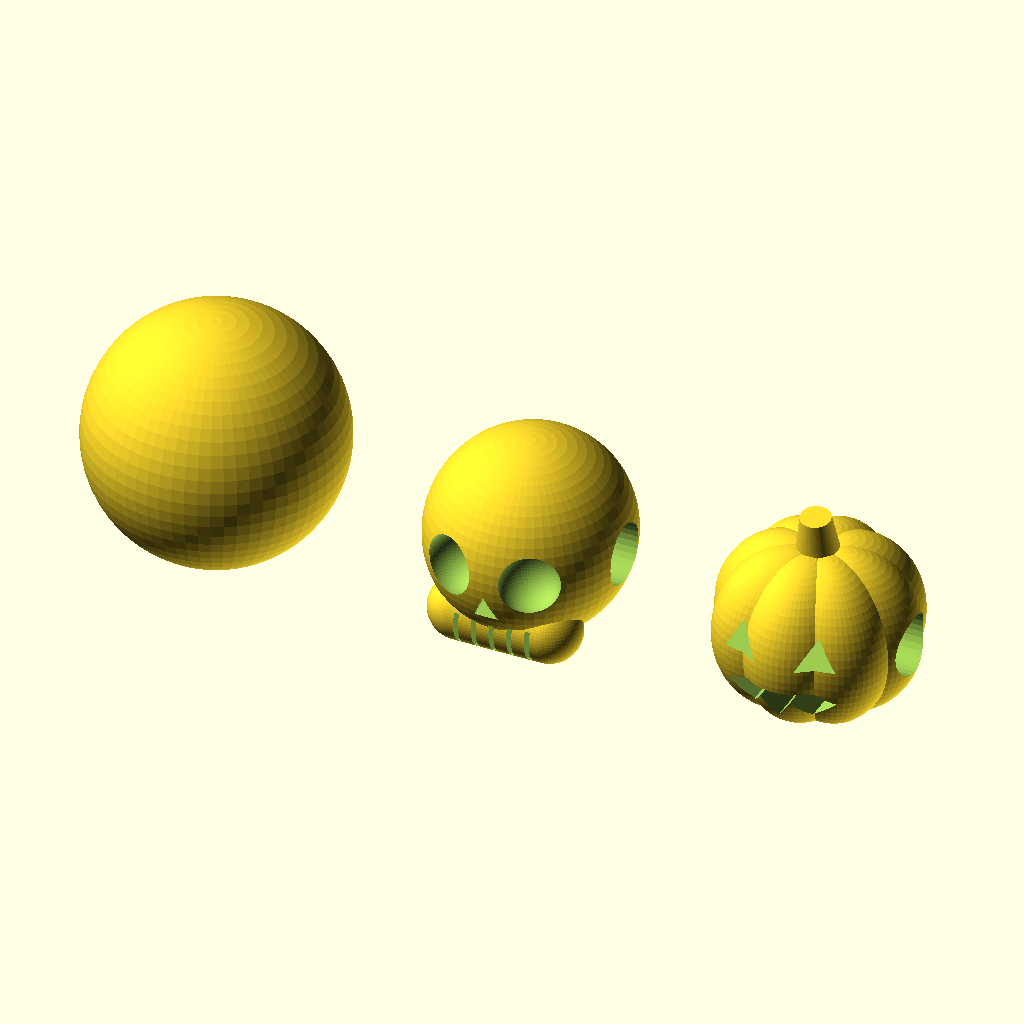
Cell 1 — every parameter at its default value.
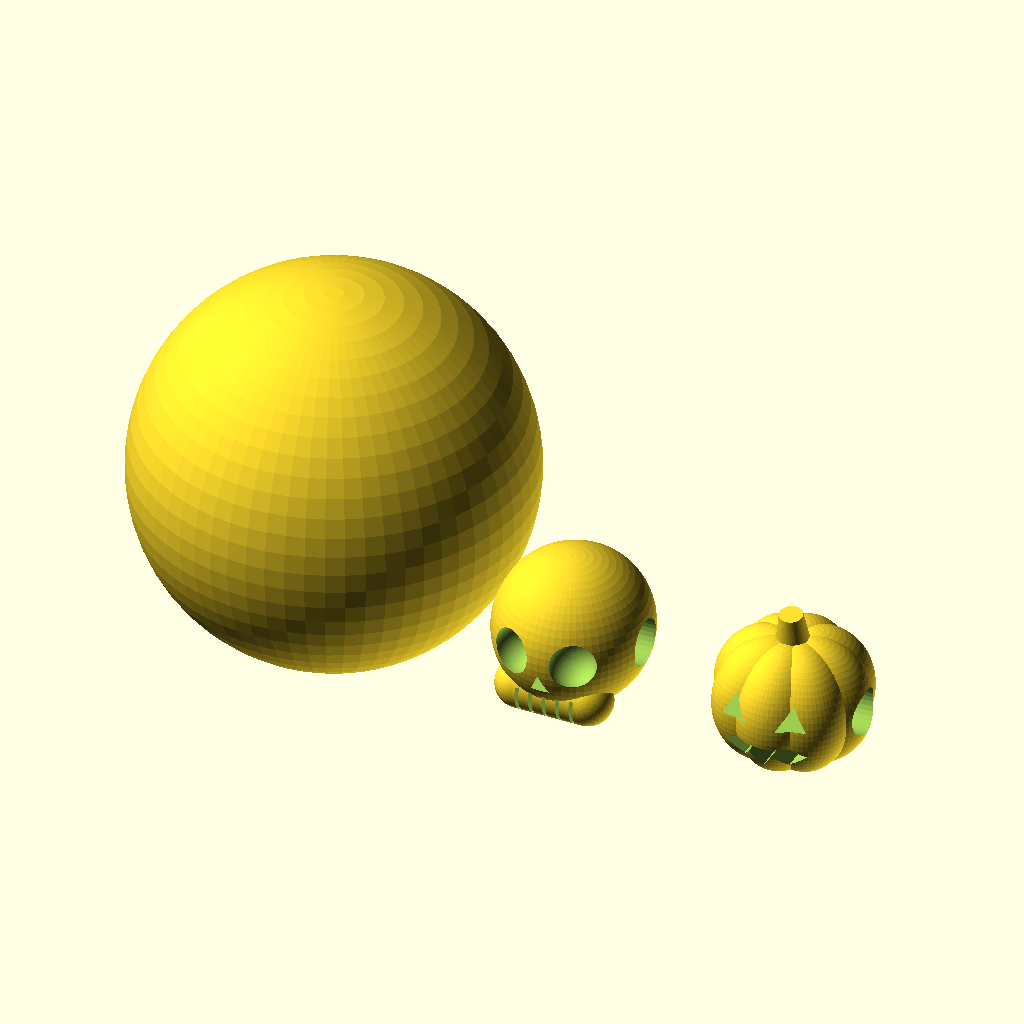
Cell 2: the same model with core_d = 38.
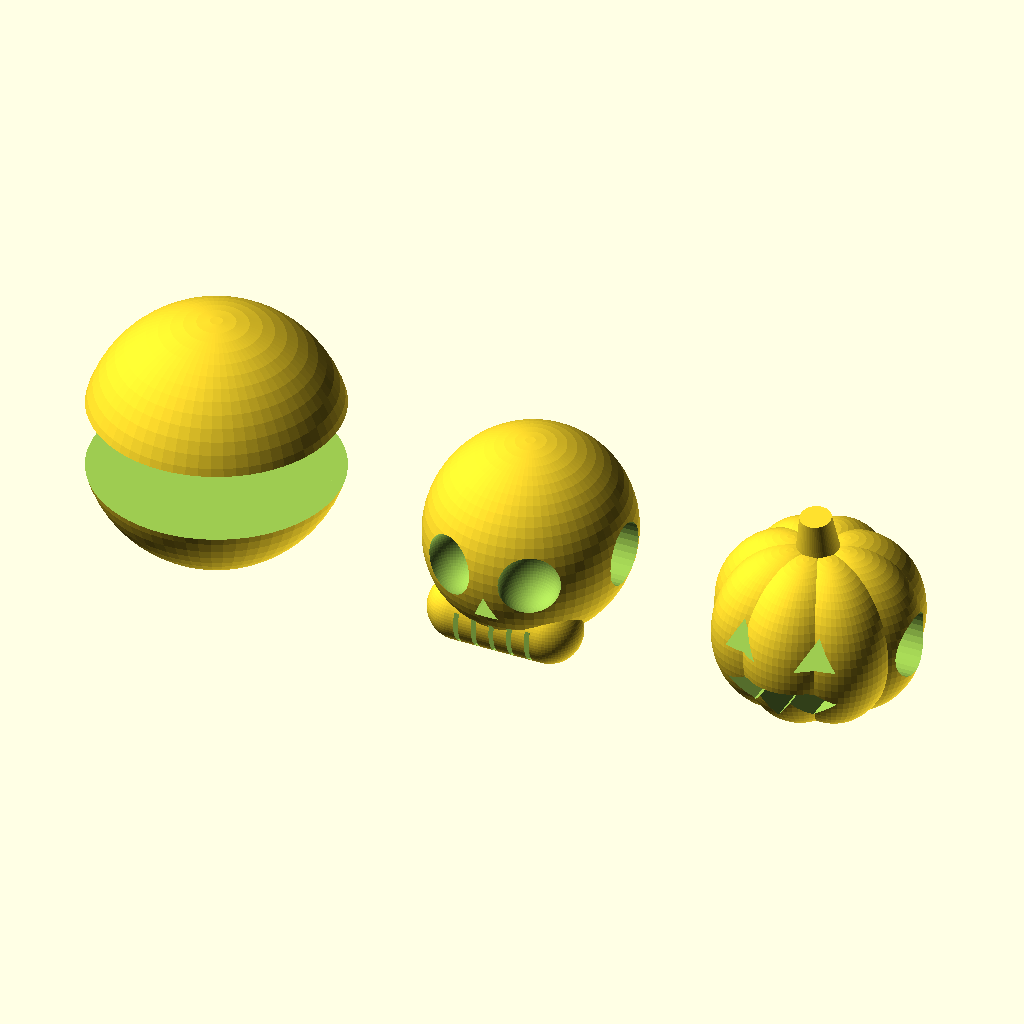
Cell 3: the same model with nut_af = 20.
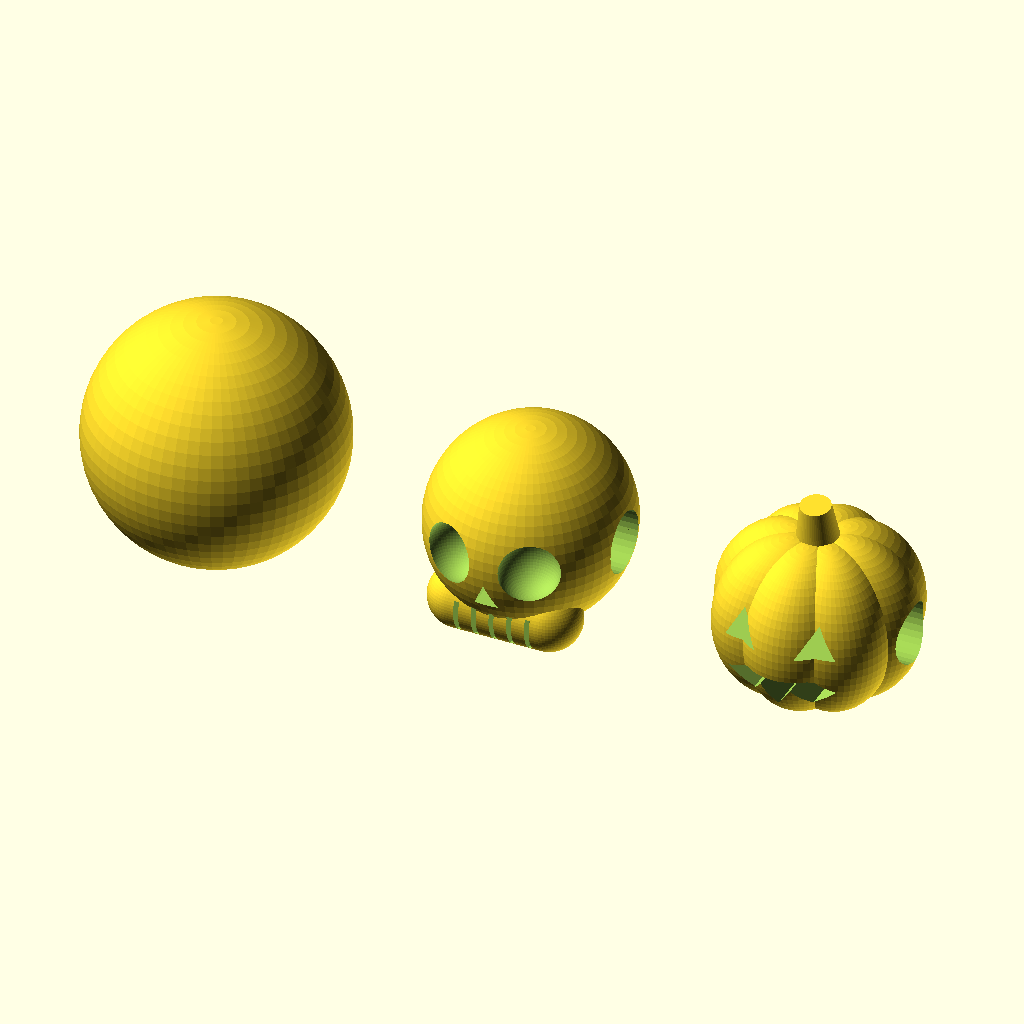
Cell 4 — flat set to 2, the other parameters unchanged.
The same orthographic view direction (rotation 55°, 0°, 25°; colour scheme Cornfield) for every cell, with the view re-fitted per cell, so scale and position can differ between cells.
OpenSCAD source file models/halloween_begleri.scad:
// Halloween monkey's fist begleri for 550 paracord, printed in glow PLA.
// part = "core" | "skull" | "pumpkin" | "all"
// Glow PLA is abrasive, so use a hardened nozzle.
part = "all";
$fn = 64;

// Weighted core: tie the monkey's fist around it.
core_d   = 19;     // 19mm suits a 4-pass monkey's fist in 550 cord; use 16 for a 3-pass
nut_af   = 10.0;   // across-flats of your nut (M5 = 8, M6 = 10, M8 = 13)
nut_t    = 5.0;    // nut thickness
nut_tol  = 0.3;
flat     = 1.0;    // flat on the bottom so it prints without supports (the knot hides it)

// Slider beads
cord_d   = 4.6;    // bore for 550 cord
bead_d   = 15;

cz        = core_d/2 - flat;                         // core center height above the bed
pause_z   = cz + (nut_t + nut_tol)/2;                // top of the nut pocket
echo(str("CORE: pause the print at about Z = ", pause_z, " mm (the first layer that covers the pocket), then drop in the nut"));

module core() difference() {
  translate([0, 0, cz]) sphere(d = core_d);
  translate([0, 0, -50]) cube(100, center = true);                          // bottom flat
  translate([0, 0, cz - (nut_t + nut_tol)/2])
    cylinder(d = (nut_af + nut_tol) / cos(30), h = nut_t + nut_tol, $fn = 6);
}

// Bore runs left to right, so the face points out while the bead is on the cord.
module bore() rotate([0, 90, 0]) cylinder(d = cord_d, h = 50, center = true, $fn = 32);

module skull() {
  r = bead_d/2;
  difference() {
    union() {
      translate([0, 0, r]) scale([1, 1.05, 1]) sphere(r = r);                  // cranium
      hull() for (x = [-r*0.45, r*0.45])                                      // jaw
        translate([x, -r*0.55, r*0.35]) sphere(r = r*0.32);
    }
    for (x = [-1, 1]) translate([x * r*0.38, -r*0.85, r*1.05]) sphere(r = r*0.3);   // eye sockets
    translate([0, -r*1.0, r*0.62]) rotate([90, 0, 0])                         // nose
      linear_extrude(4, center = true) polygon([[-r*0.12, 0], [r*0.12, 0], [0, r*0.26]]);
    for (x = [-2:2]) translate([x * r*0.18, -r*0.95, r*0.3])                  // teeth
      cube([r*0.05, 3, r*0.35], center = true);
    translate([0, 0, r]) bore();
    translate([0, 0, -50]) cube(100, center = true);
  }
}

module pumpkin() {
  r = bead_d/2;
  difference() {
    union() {
      for (a = [0:45:315]) rotate([0, 0, a]) translate([r*0.28, 0, r*0.85])  // ribbed lobes
        scale([0.75, 0.6, 0.85]) sphere(r = r);
      translate([0, 0, r*1.55]) rotate([8, 0, 0]) cylinder(d1 = r*0.45, d2 = r*0.3, h = r*0.5);   // stem
    }
    for (x = [-1, 1]) translate([x * r*0.38, -r*0.7, r*1.05]) rotate([90, 0, 0])     // triangle eyes
      linear_extrude(r, center = true) polygon([[-r*0.18, -r*0.12], [r*0.18, -r*0.12], [0, r*0.2]]);
    translate([0, -r*0.75, r*0.55]) rotate([90, 0, 0]) linear_extrude(r, center = true)   // zig-zag mouth
      polygon([[-r*0.55, 0.0], [-r*0.3, -r*0.2], [-r*0.15, 0], [0, -r*0.22], [r*0.15, 0],
               [r*0.3, -r*0.2], [r*0.55, 0.0], [r*0.3, r*0.12], [-r*0.3, r*0.12]]);
    translate([0, 0, r*0.85]) bore();
    translate([0, 0, -50]) cube(100, center = true);
  }
}

if (part == "core") core();
else if (part == "skull") skull();
else if (part == "pumpkin") pumpkin();
else { core(); translate([24, 0, 0]) skull(); translate([46, 0, 0]) pumpkin(); }
Parameter table extracted from the source (name, type, default, range or options):
part: string, default "all"
core_d: number, default 19
nut_af: number, default 10
nut_t: number, default 5
nut_tol: number, default 0.3
flat: number, default 1
cord_d: number, default 4.6
bead_d: number, default 15
